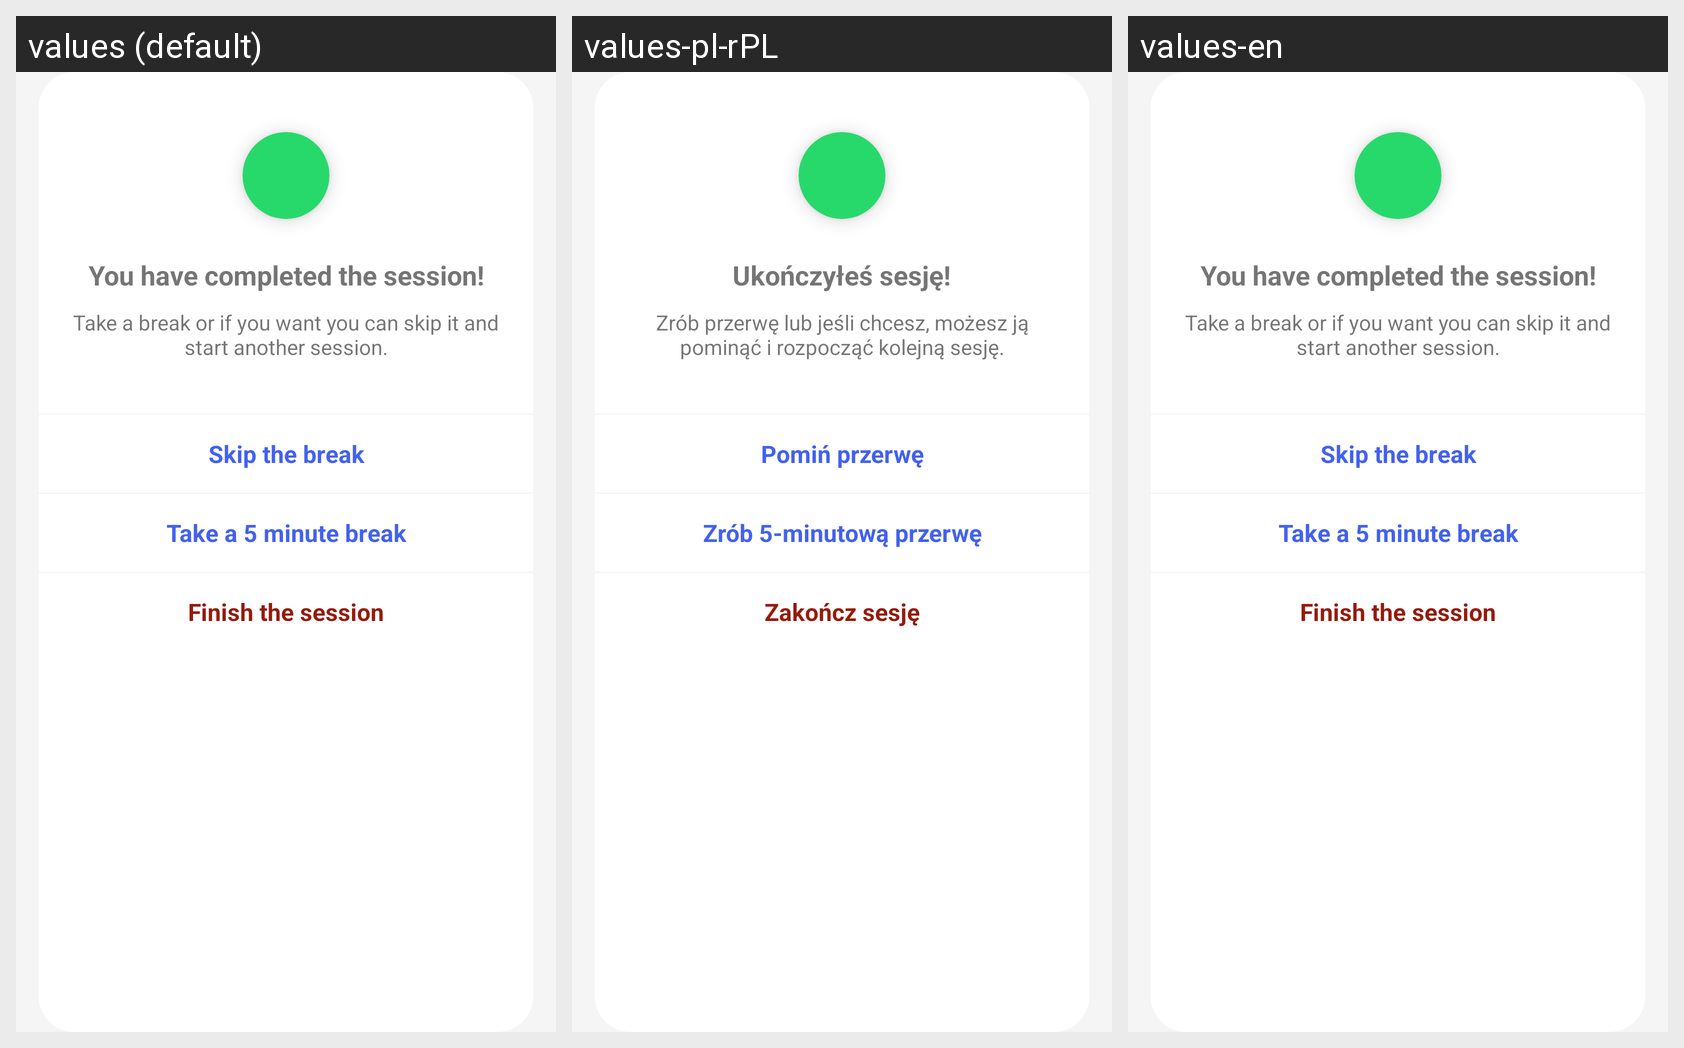

Here is an Android app screen in its default locale and in the app's own translations. Write out the translated-string differences for the strings that appear on this screen.
Android screen res/layout/dialog_completed_session.xml rendered under 3 locales, left to right: values (default), values-pl-rPL, values-en. Device: Nexus 5 (rendered at 1080×1920; each locale shown at half size, 540×960, under a caption strip naming it); theme Theme.PomodoroTimer.
Strings drawn on this screen, with the default value and each locale's value (text and hints the layout hard-codes, and strings that could not be matched under every locale, appear in the picture but are not listed):

session_dialog_header_text
  values: You have completed the session!
  values-pl-rPL: Ukończyłeś sesję!
  values-en: You have completed the session!

session_dialog_second_text
  values: Take a break or if you want you can skip it and start another session.
  values-pl-rPL: Zrób przerwę lub jeśli chcesz, możesz ją pominąć i rozpocząć kolejną sesję.
  values-en: Take a break or if you want you can skip it and start another session.

skip_break
  values: Skip the break
  values-pl-rPL: Pomiń przerwę
  values-en: Skip the break

take_short_break
  values: Take a 5 minute break
  values-pl-rPL: Zrób 5-minutową przerwę
  values-en: Take a 5 minute break

finish_session
  values: Finish the session
  values-pl-rPL: Zakończ sesję
  values-en: Finish the session
